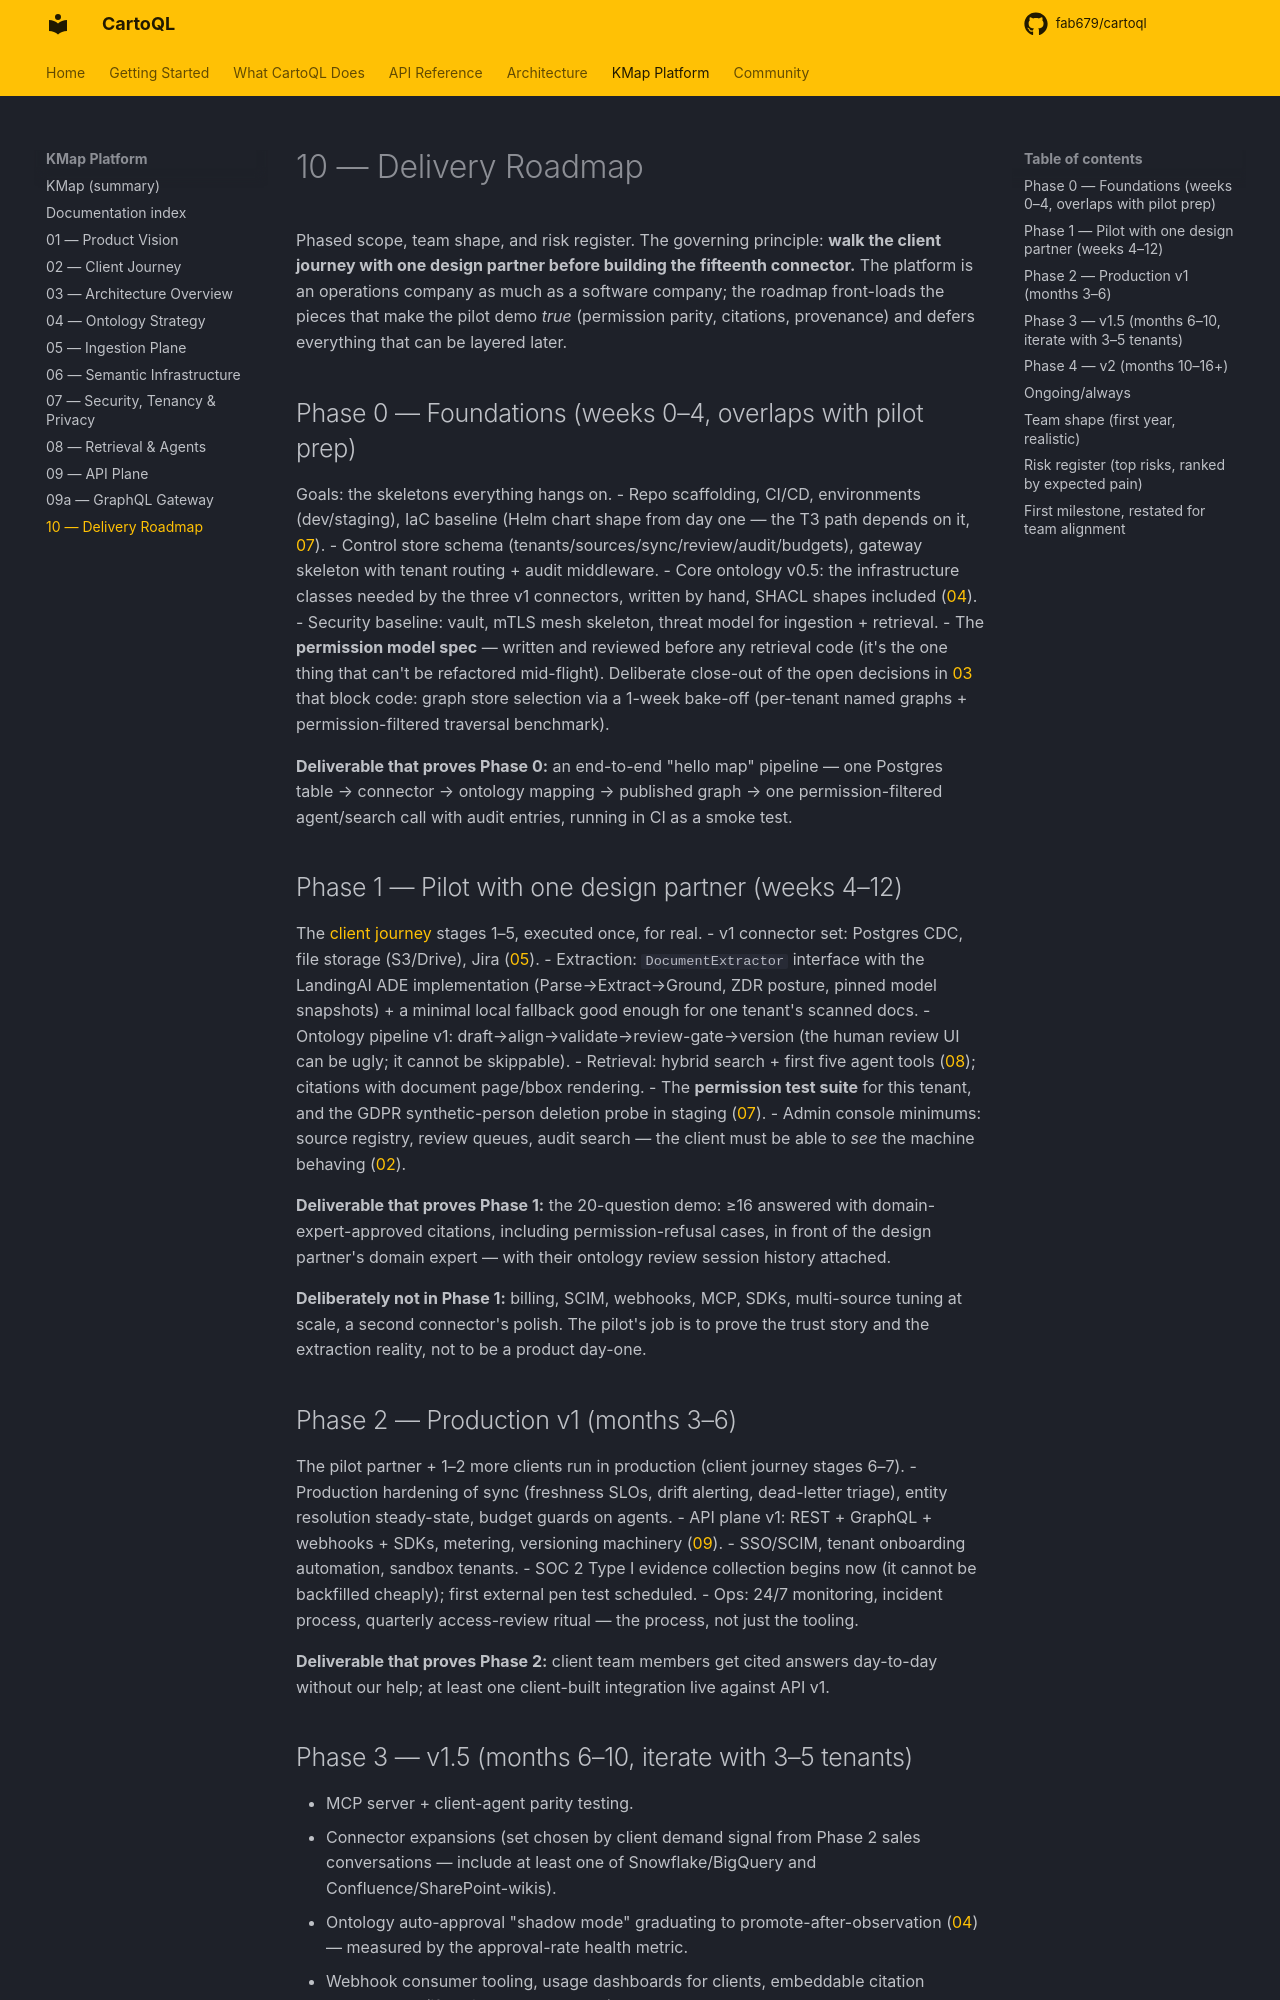

repository: fab679/cartoql · page: kmap/10-roadmap/index.html · generator: mkdocs

# 10 — Delivery Roadmap

Phased scope, team shape, and risk register. The governing principle: **walk the
client journey with one design partner before building the fifteenth connector.**
The platform is an operations company as much as a software company; the roadmap
front-loads the pieces that make the pilot demo *true* (permission parity, citations,
provenance) and defers everything that can be layered later.

## Phase 0 — Foundations (weeks 0–4, overlaps with pilot prep)

Goals: the skeletons everything hangs on.
- Repo scaffolding, CI/CD, environments (dev/staging), IaC baseline (Helm chart shape
  from day one — the T3 path depends on it, [07](07-security-tenancy-privacy.md#isolation-tiers)).
- Control store schema (tenants/sources/sync/review/audit/budgets), gateway skeleton
  with tenant routing + audit middleware.
- Core ontology v0.5: the infrastructure classes needed by the three v1 connectors,
  written by hand, SHACL shapes included ([04](04-ontology-strategy.md#layer-1--core-ontology-kmap-owned-hand-curated-versioned-shipped-with-the-product)).
- Security baseline: vault, mTLS mesh skeleton, threat model for ingestion + retrieval.
- The **permission model spec** — written and reviewed before any retrieval code
  (it's the one thing that can't be refactored mid-flight). Deliberate close-out of
  the open decisions in [03](03-architecture-overview.md#deliberate-open-decisions-tracked-here-until-closed)
  that block code: graph store selection via a 1-week bake-off (per-tenant named
  graphs + permission-filtered traversal benchmark).

**Deliverable that proves Phase 0:** an end-to-end "hello map" pipeline — one Postgres
table → connector → ontology mapping → published graph → one permission-filtered
agent/search call with audit entries, running in CI as a smoke test.

## Phase 1 — Pilot with one design partner (weeks 4–12)

The [client journey](02-client-journey.md) stages 1–5, executed once, for real.
- v1 connector set: Postgres CDC, file storage (S3/Drive), Jira ([05](05-ingestion-plane.md#the-v1-connector-set-three-deliberately)).
- Extraction: `DocumentExtractor` interface with the LandingAI ADE implementation
  (Parse→Extract→Ground, ZDR posture, pinned model snapshots) + a minimal local
  fallback good enough for one tenant's scanned docs.
- Ontology pipeline v1: draft→align→validate→review-gate→version (the human review
  UI can be ugly; it cannot be skippable).
- Retrieval: hybrid search + first five agent tools
  ([08](08-retrieval-and-agents.md#agent-tool-catalog-v1)); citations with
  document page/bbox rendering.
- The **permission test suite** for this tenant, and the GDPR synthetic-person
  deletion probe in staging ([07](07-security-tenancy-privacy.md#verification)).
- Admin console minimums: source registry, review queues, audit search — the client
  must be able to *see* the machine behaving ([02](02-client-journey.md#stage-4--map-graph-construction-ongoing-but-heaviest-at-first)).

**Deliverable that proves Phase 1:** the 20-question demo: ≥16 answered with
domain-expert-approved citations, including permission-refusal cases, in front of the design
partner's domain expert — with their ontology review session history attached.

**Deliberately not in Phase 1:** billing, SCIM, webhooks, MCP, SDKs, multi-source
tuning at scale, a second connector's polish. The pilot's job is to prove the trust
story and the extraction reality, not to be a product day-one.
